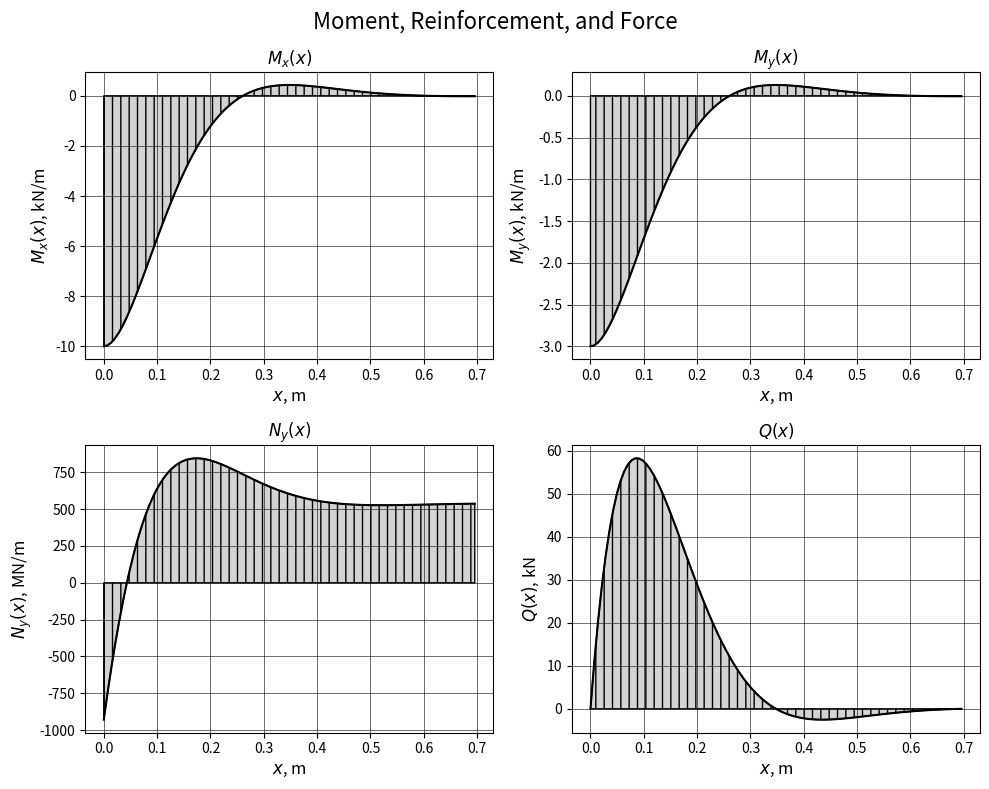
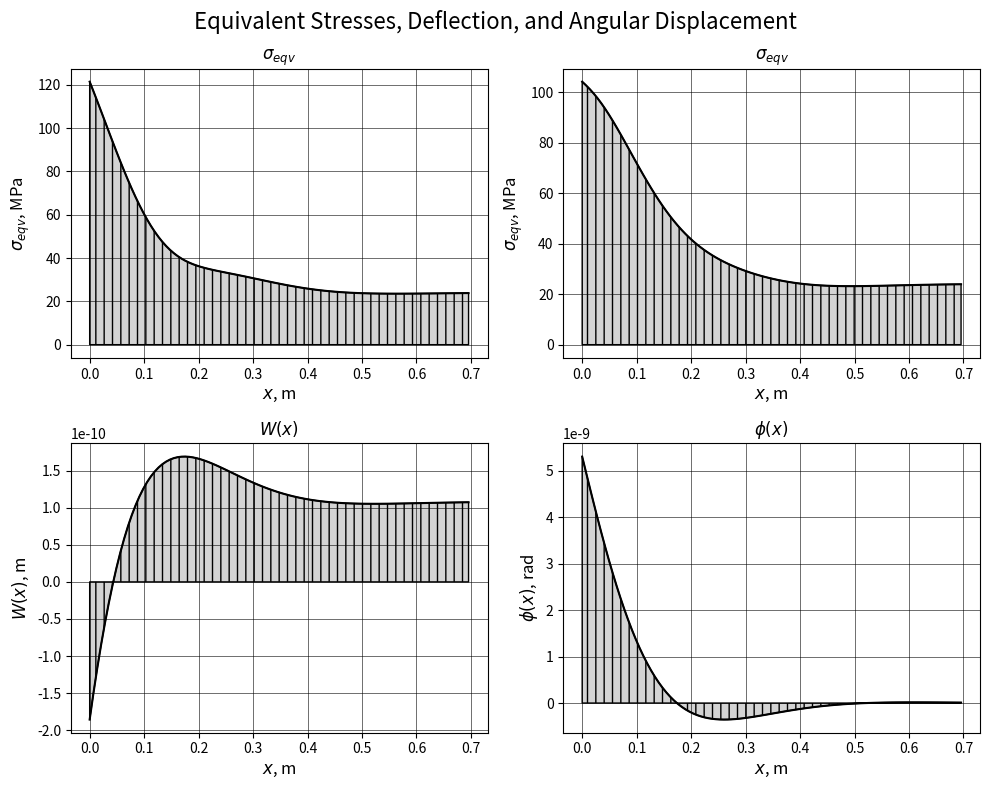

Reproduce these figures in Python, in order.
import numpy as np
import matplotlib.pyplot as plt

a = 0.05
R = 0.90
p0 = 0.6 * 10**6
q = 0.2 * 10**6
m=q*a
E = 200 * 10**9
sigma = 240 * 10**6
Nx = 0
mu = 0.3

h = 10 * p0 * R / sigma  # оптимизированное значение толщины
print('Value of h =', h, 'm')

D = E * h**3 / (12 * (1 - mu**2))
print('Cylindrical stiffness D =', D)

k = (E * h / (4 * D * R**2))**(1 / 4)
print('Wave number k =', k, 'm^-1')

lambda_val = np.pi / k
print('Edge effect length λ =', lambda_val, 'm')
C=np.array([[0,1],
           [1,1]])
b=np.array([ m / (2 * D * k**2),0])

consts = np.linalg.solve(C, b)
C1 = consts[0]
C2 = consts[1]
print('Coefficients C:')
print('C1 =', C1)
print('C2 =', C2)

x = np.linspace(0, 2 * lambda_val, 100)

# Функции для вычисления величин
W = lambda x: C1 * np.exp(-k * x) * np.cos(k * x) + C2 * np.exp(-k * x) * np.sin(k * x) + p0 * R**2 / (E * h)
phi = lambda x: -k * np.exp(-k * x) * ((C1 - C2) * np.cos(k * x) + (C1 + C2) * np.sin(k * x))
Mx = lambda x: 2 * k**2 * np.exp(-k * x) * D * (C1 * np.sin(k * x) - C2 * np.cos(k * x))
My = lambda x: mu * Mx(x)
Ny = lambda x: mu * Nx + E * h / R * W(x)
Q = lambda x: 2 * k**3 * D * np.exp(-k * x) * ((C1 + C2) * np.cos(k * x) - (C1 - C2) * np.sin(k * x))
sigma_x_inner = lambda x: Nx / h + 6 * Mx(x) / h**2
sigma_x_outer = lambda x: Nx / h - 6 * Mx(x) / h**2
sigma_y_inner = lambda x: Ny(x) / h + 6 * My(x) / h**2
sigma_y_outer = lambda x: Ny(x) / h - 6 * My(x) / h**2
sigma_eqv_inner = lambda x: np.sqrt(sigma_x_inner(x)**2 + sigma_y_inner(x)**2 - sigma_x_inner(x) * sigma_y_inner(x))
sigma_eqv_outer = lambda x: np.sqrt(sigma_x_outer(x)**2 + sigma_y_outer(x)**2 - sigma_x_outer(x) * sigma_y_outer(x))

# Графики
fig, axs = plt.subplots(2, 2, figsize=(10, 8))
fig.suptitle('Moment, Reinforcement, and Force', fontsize=16)
plot_functions = [Mx, My, Ny, Q]
plot_ylabels = ['$M_x(x)$, kN/m', '$M_y(x)$, kN/m', '$N_y(x)$, MN/m', '$Q(x)$, kN']
for i, ax in enumerate(axs.flat):
    ax.plot(x, plot_functions[i](x) / 1e3, 'k')
    ax.fill_between(x, 0, plot_functions[i](x) / 1e3, color='lightgrey', hatch='||', edgecolor='black')
    ax.set_xlabel('$x$, m', fontsize=12)
    ax.set_ylabel(plot_ylabels[i], fontsize=12)
    ax.set_title(plot_ylabels[i].split(',')[0], fontsize=12)
    ax.grid(True)
    ax.grid(which='minor', linestyle='-', linewidth='0.5', color='k', alpha=0.2)
    ax.grid(which='major', linestyle='-', linewidth='0.5', color='k', alpha=0.8)
plt.tight_layout()

# Графики эквивалентных напряжений и прочности
fig, axs = plt.subplots(2, 2, figsize=(10, 8))
fig.suptitle('Equivalent Stresses, Deflection, and Angular Displacement', fontsize=16)
plot_functions = [sigma_eqv_outer, sigma_eqv_inner, W, phi]
plot_ylabels = ['$\sigma_{eqv}$, MPa', '$\sigma_{eqv} $, MPa', '$W(x)$, m', '$\phi(x)$, rad']
for i, ax in enumerate(axs.flat):
    ax.plot(x, plot_functions[i](x) / 1e6, 'k')
    ax.fill_between(x, 0, plot_functions[i](x) / 1e6, color='lightgrey', hatch='||', edgecolor='black')
    ax.set_xlabel('$x$, m', fontsize=12)
    ax.set_ylabel(plot_ylabels[i], fontsize=12)
    ax.set_title(plot_ylabels[i].split(',')[0], fontsize=12)
    ax.grid(True)
    ax.grid(which='minor', linestyle='-', linewidth='0.5', color='k', alpha=0.2)
    ax.grid(which='major', linestyle='-', linewidth='0.5', color='k', alpha=0.8)
plt.tight_layout()

# Расчет коэффициента запаса прочности
sigma_eqv_inner_max = np.max(np.abs(sigma_eqv_inner(x)))
sigma_eqv_outer_max = np.max(np.abs(sigma_eqv_outer(x)))
print('Maximum equivalent stress for inner surface σ_eqv_inner_max =', sigma_eqv_inner_max / 1e6, 'MPa')
print('Maximum equivalent stress for outer surface σ_eqv_outer_max =', sigma_eqv_outer_max / 1e6, 'MPa')
if sigma_eqv_inner_max > sigma_eqv_outer_max:
    n = sigma / sigma_eqv_inner_max
else:
    n = sigma / sigma_eqv_outer_max
print('Safety factor n =', n)
plt.show()
